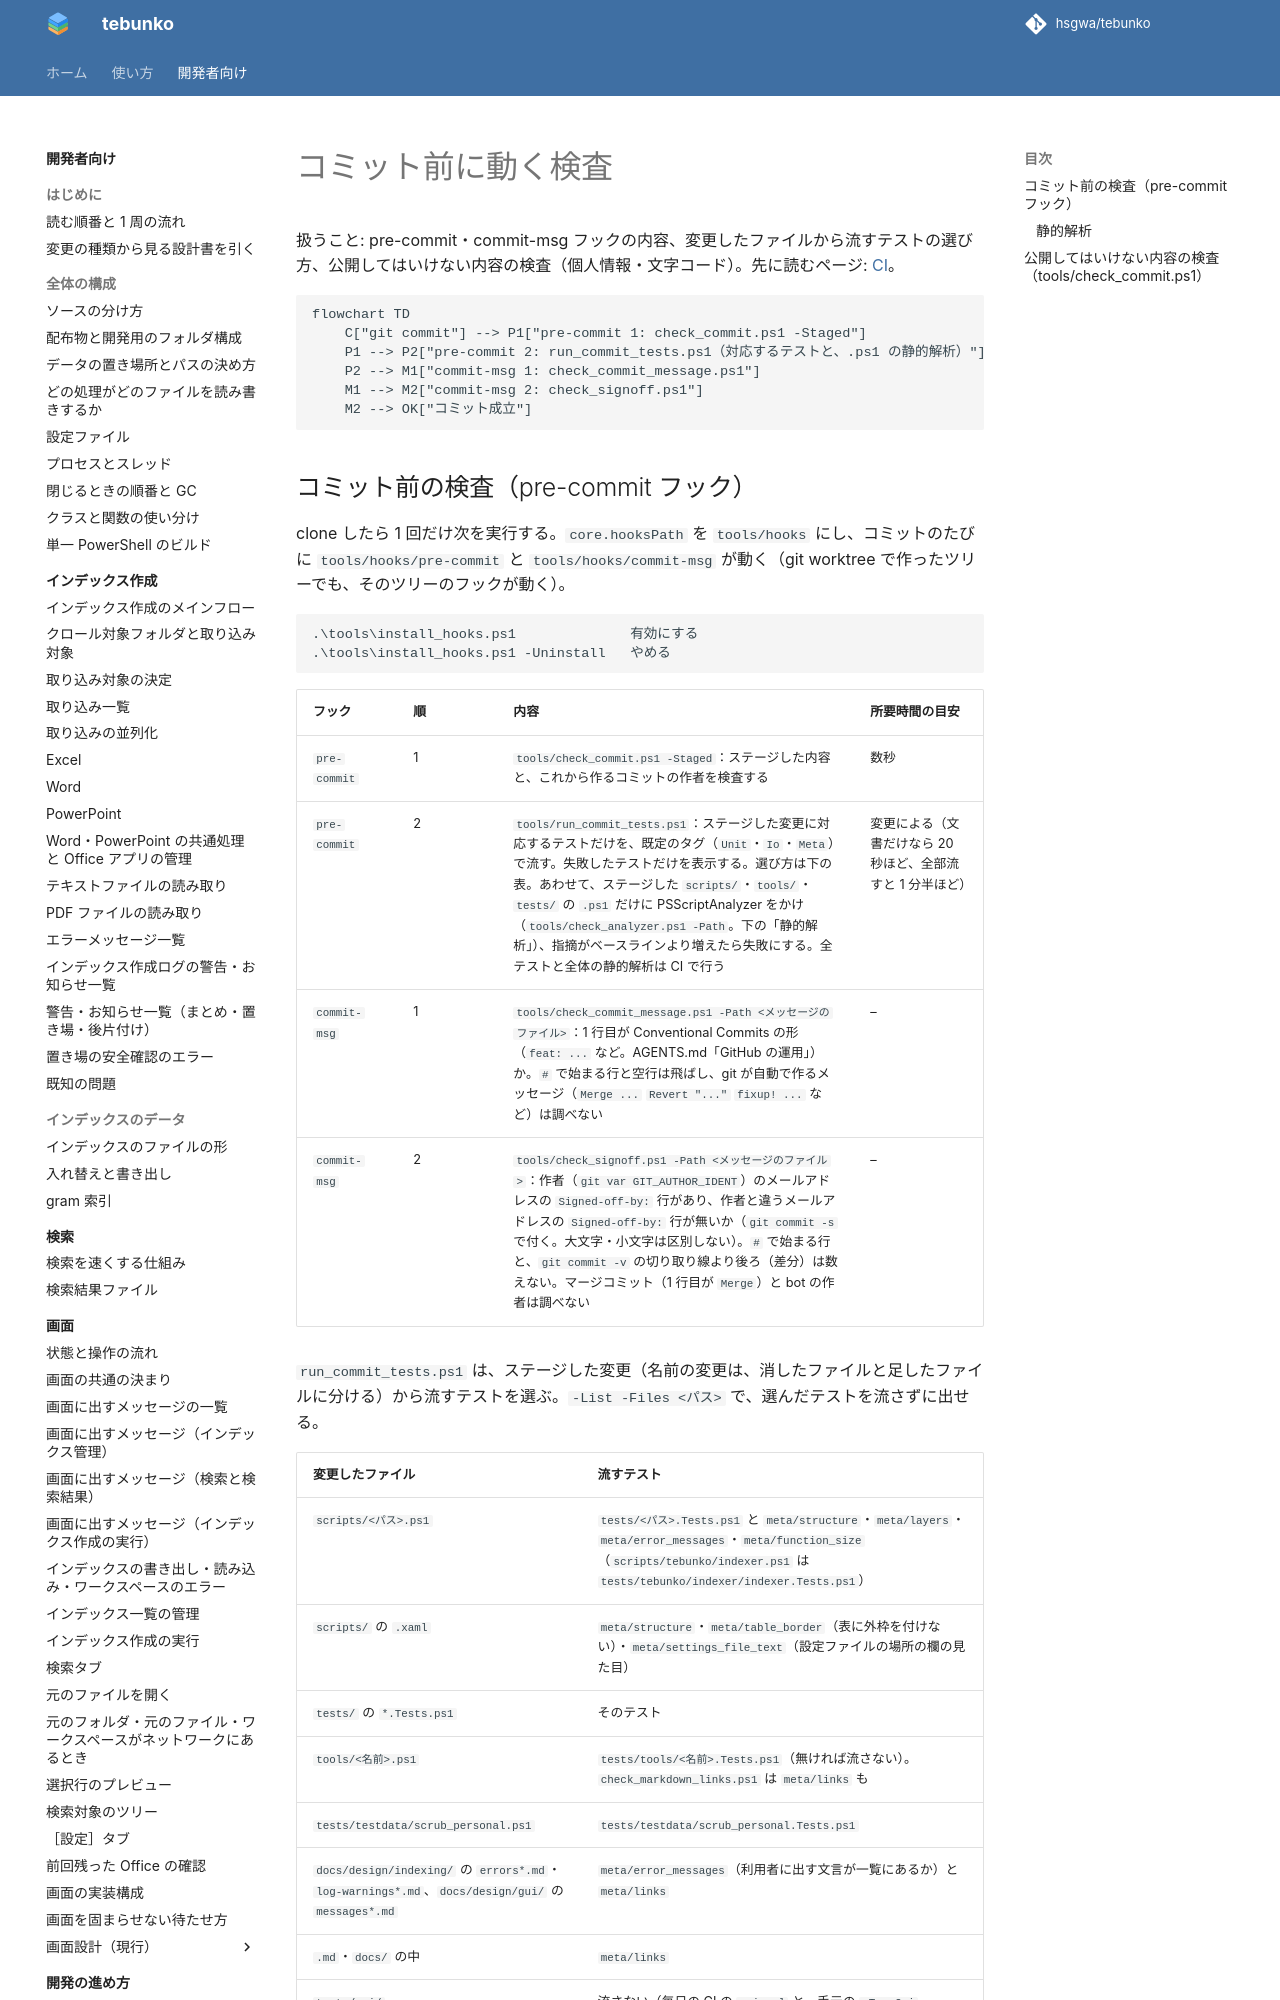

repository: hsgwa/tebunko · page: pr-preview/pr-330/design/testing/pre-commit/index.html · generator: mkdocs

# コミット前に動く検査

扱うこと: pre-commit・commit-msg フックの内容、変更したファイルから流すテストの選び方、公開してはいけない内容の検査（個人情報・文字コード）。先に読むページ: [CI](ci.md)。

```mermaid
flowchart TD
    C["git commit"] --> P1["pre-commit 1: check_commit.ps1 -Staged"]
    P1 --> P2["pre-commit 2: run_commit_tests.ps1（対応するテストと、.ps1 の静的解析）"]
    P2 --> M1["commit-msg 1: check_commit_message.ps1"]
    M1 --> M2["commit-msg 2: check_signoff.ps1"]
    M2 --> OK["コミット成立"]
```
